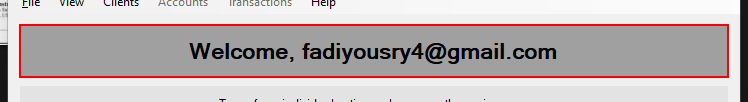
Task: Robotic Enterprise Framework
Workflow: ACME_System3_ClickToSearchByClientID

Step 1 [try]: find 'label3' (acme-system3.exe)

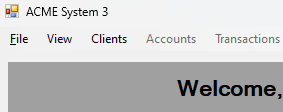
Step 2 [try]: Attach Window - ACME Application on 'Dashboard' (acme-system3.exe)

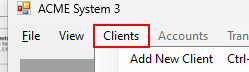
Step 3: click on the menu item 'Clients'

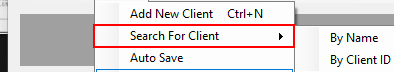
Step 4: click on the menu item 'Search For Client'

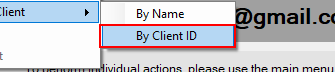
Step 5: click on the menu item 'By Client ID'

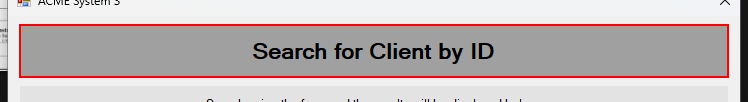
Step 6 [try]: find 'label3' (acme-system3.exe)